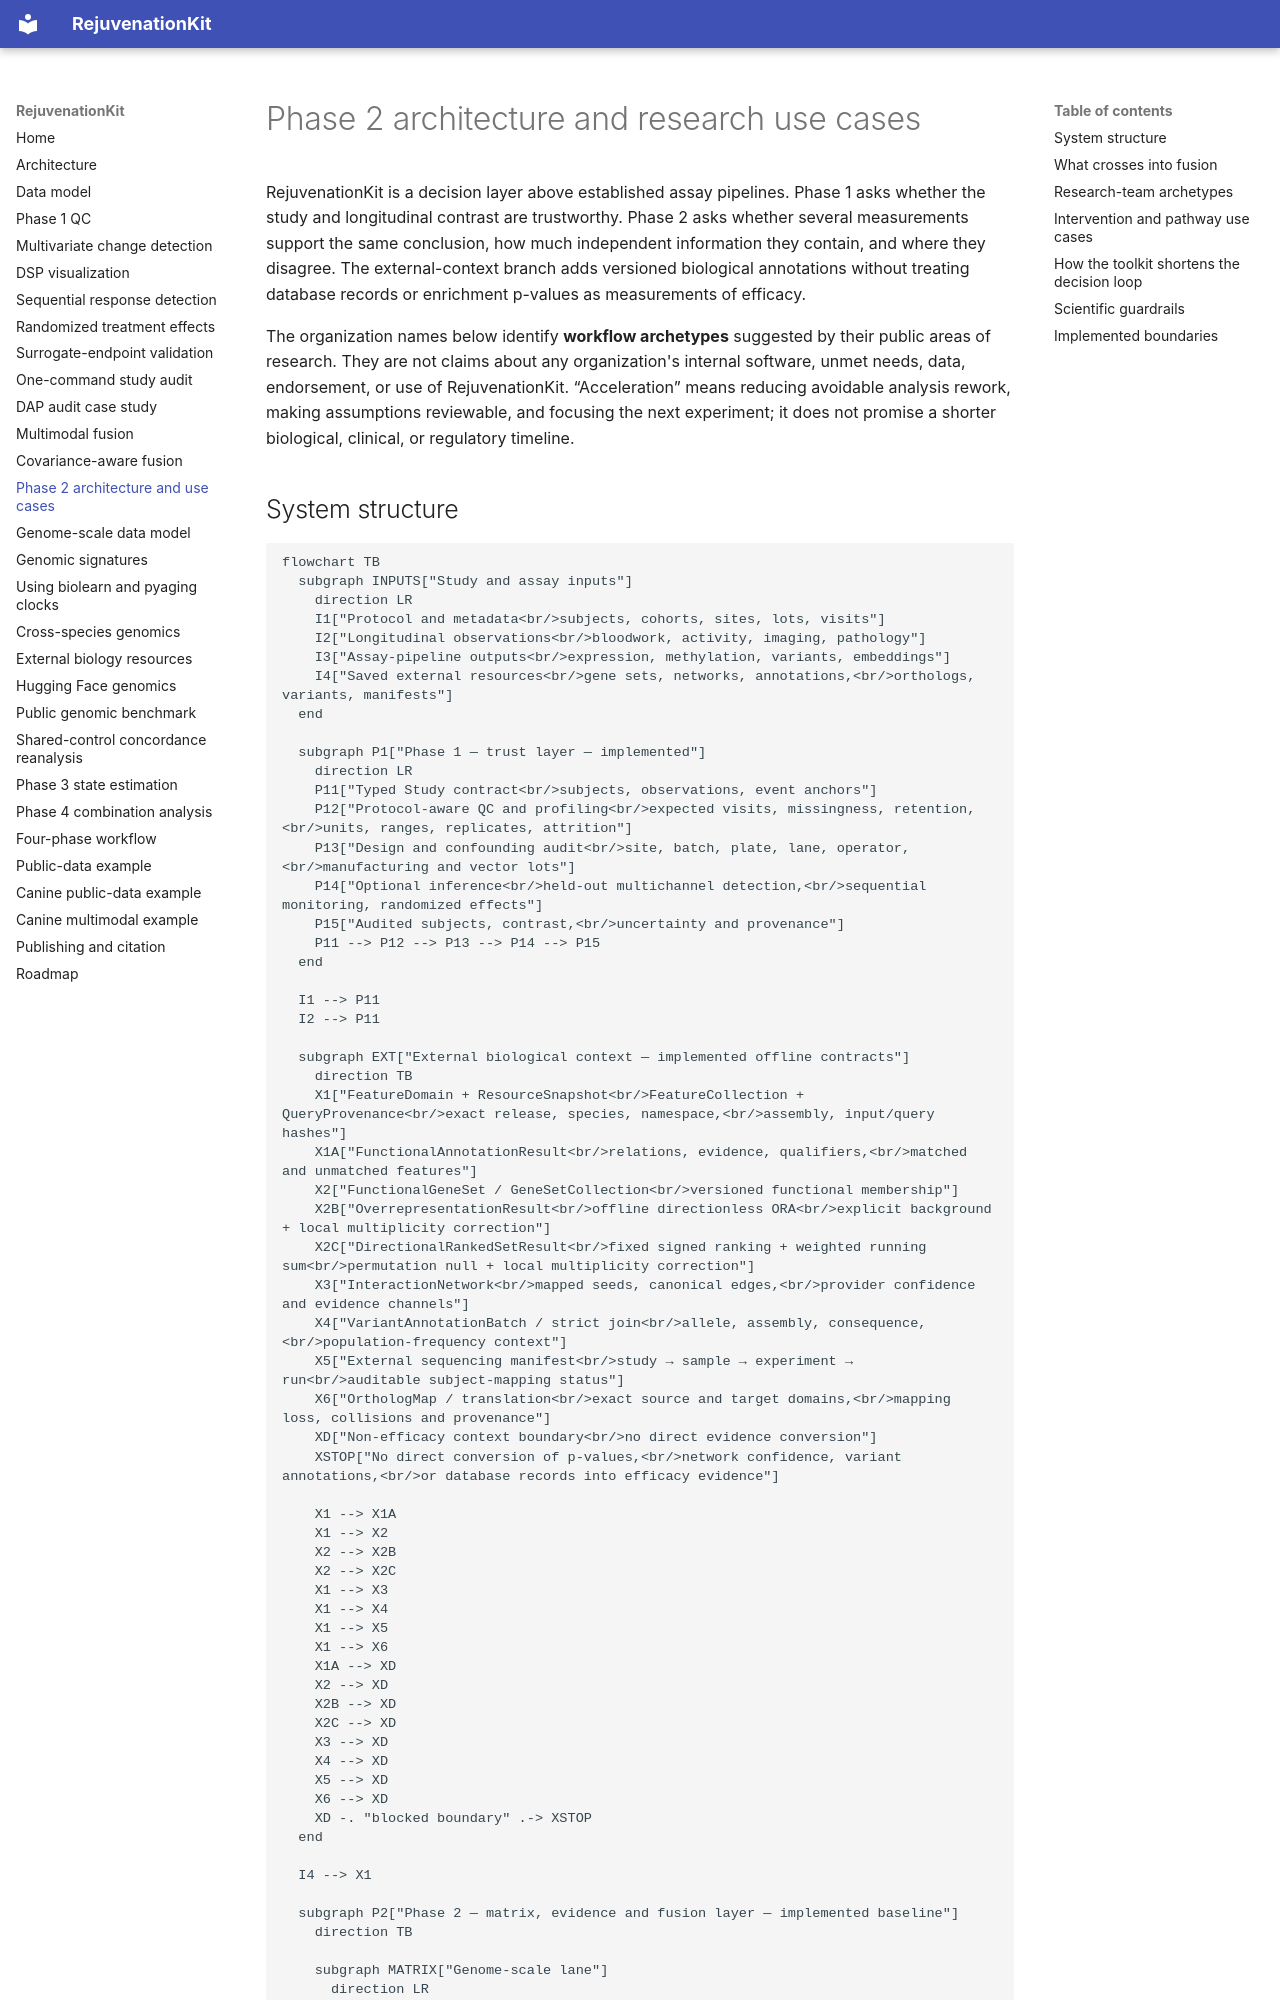

repository: weston-wang/RejuvenationKit · page: phase-2-architecture-and-use-cases/index.html · generator: mkdocs

# Phase 2 architecture and research use cases

RejuvenationKit is a decision layer above established assay pipelines. Phase 1 asks whether the
study and longitudinal contrast are trustworthy. Phase 2 asks whether several measurements support
the same conclusion, how much independent information they contain, and where they disagree. The
external-context branch adds versioned biological annotations without treating database records or
enrichment p-values as measurements of efficacy.

The organization names below identify **workflow archetypes** suggested by their public areas of
research. They are not claims about any organization's internal software, unmet needs, data,
endorsement, or use of RejuvenationKit. “Acceleration” means reducing avoidable analysis rework,
making assumptions reviewable, and focusing the next experiment; it does not promise a shorter
biological, clinical, or regulatory timeline.
